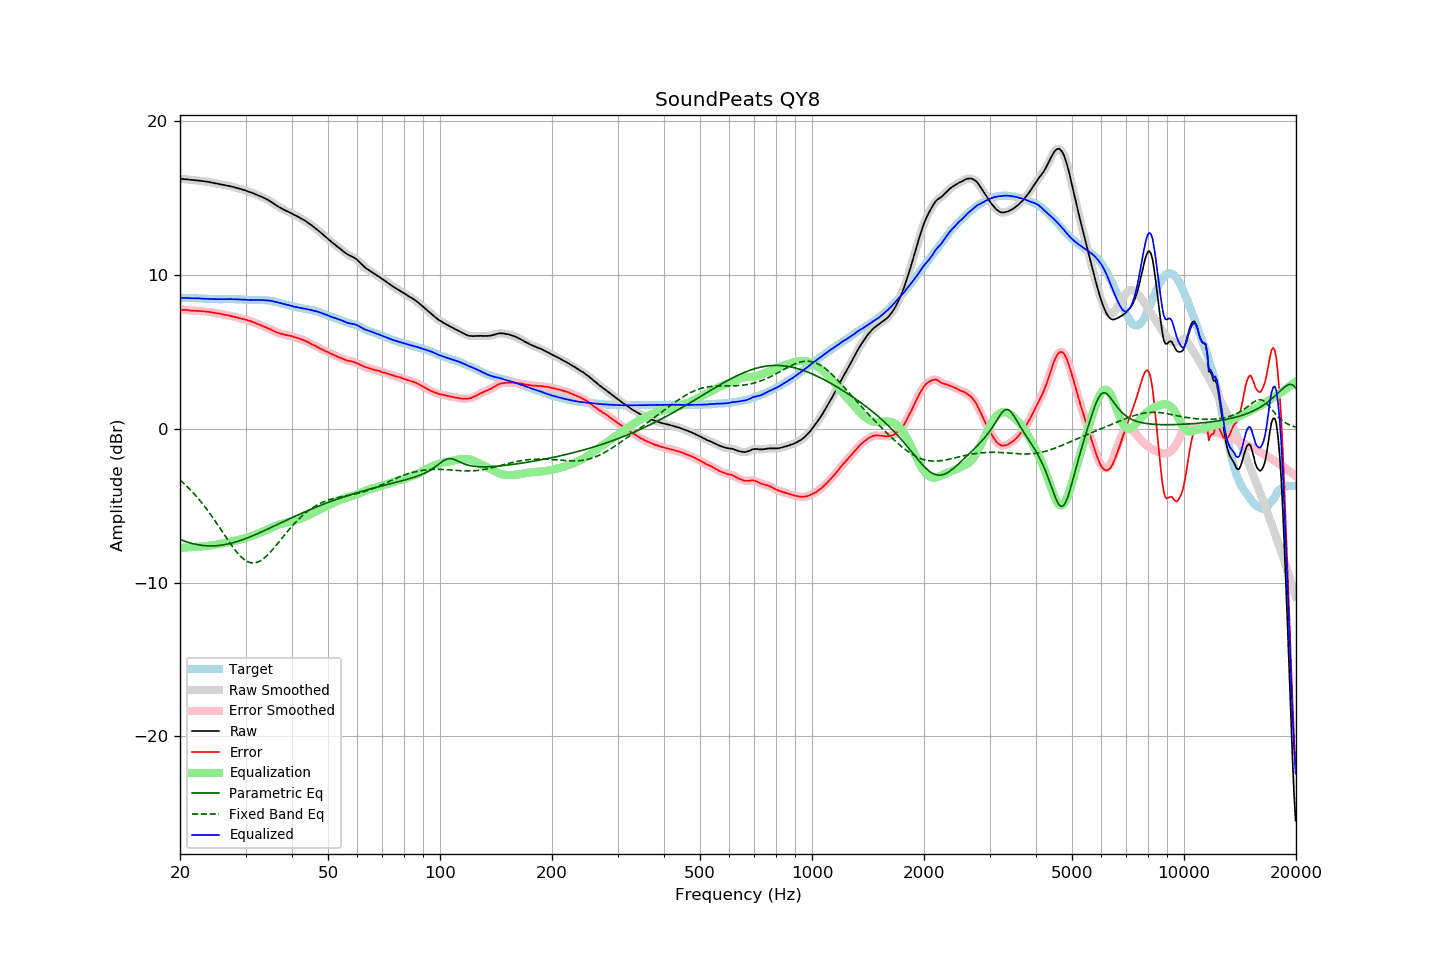

The file beside this chart, header and first rows:
frequency, raw, error, smoothed, error_smoothed, equalization, parametric_eq, fixed_band_eq, equalized_raw, equalized_smoothed, target
20.00, 16.26, 7.75, 16.26, 7.75, -7.75, -7.19, -3.33, 8.51, 8.51, 8.51
20.20, 16.25, 7.74, 16.25, 7.74, -7.74, -7.23, -3.42, 8.51, 8.51, 8.51
20.40, 16.24, 7.73, 16.24, 7.74, -7.73, -7.27, -3.51, 8.51, 8.51, 8.51
20.61, 16.23, 7.72, 16.23, 7.73, -7.73, -7.31, -3.61, 8.50, 8.51, 8.51
20.81, 16.23, 7.73, 16.23, 7.73, -7.72, -7.34, -3.71, 8.51, 8.51, 8.50
21.02, 16.22, 7.72, 16.22, 7.72, -7.71, -7.38, -3.81, 8.51, 8.51, 8.50
21.23, 16.20, 7.70, 16.20, 7.70, -7.70, -7.41, -3.92, 8.50, 8.50, 8.50
21.44, 16.19, 7.68, 16.19, 7.69, -7.69, -7.44, -4.03, 8.49, 8.50, 8.51
21.66, 16.18, 7.68, 16.18, 7.68, -7.69, -7.47, -4.14, 8.49, 8.49, 8.50
21.87, 16.17, 7.67, 16.17, 7.67, -7.68, -7.49, -4.25, 8.49, 8.49, 8.50
22.09, 16.16, 7.67, 16.16, 7.67, -7.67, -7.52, -4.37, 8.49, 8.49, 8.49
22.31, 16.15, 7.66, 16.15, 7.67, -7.66, -7.54, -4.49, 8.49, 8.49, 8.49
22.54, 16.14, 7.66, 16.14, 7.66, -7.66, -7.55, -4.61, 8.48, 8.48, 8.48
22.76, 16.13, 7.66, 16.13, 7.65, -7.65, -7.57, -4.74, 8.48, 8.48, 8.47
22.99, 16.11, 7.64, 16.11, 7.64, -7.64, -7.58, -4.87, 8.47, 8.47, 8.47
23.22, 16.10, 7.64, 16.10, 7.63, -7.64, -7.59, -5.00, 8.46, 8.46, 8.46
23.45, 16.08, 7.62, 16.08, 7.62, -7.63, -7.60, -5.14, 8.45, 8.46, 8.46
23.69, 16.07, 7.62, 16.07, 7.62, -7.61, -7.61, -5.28, 8.46, 8.45, 8.45
23.92, 16.05, 7.61, 16.05, 7.60, -7.60, -7.61, -5.42, 8.45, 8.45, 8.44
24.16, 16.03, 7.59, 16.03, 7.59, -7.58, -7.62, -5.57, 8.44, 8.45, 8.44
24.40, 16.01, 7.57, 16.01, 7.57, -7.57, -7.61, -5.71, 8.44, 8.44, 8.44
24.65, 15.99, 7.55, 15.99, 7.55, -7.55, -7.61, -5.86, 8.44, 8.44, 8.44
24.89, 15.97, 7.53, 15.97, 7.53, -7.54, -7.61, -6.02, 8.43, 8.43, 8.44
25.14, 15.95, 7.51, 15.95, 7.51, -7.52, -7.60, -6.17, 8.43, 8.43, 8.44
25.39, 15.93, 7.50, 15.93, 7.50, -7.50, -7.59, -6.32, 8.43, 8.43, 8.43
25.65, 15.91, 7.48, 15.91, 7.48, -7.48, -7.58, -6.48, 8.43, 8.43, 8.43
25.91, 15.89, 7.46, 15.89, 7.46, -7.46, -7.56, -6.64, 8.43, 8.43, 8.43
26.16, 15.87, 7.43, 15.87, 7.44, -7.44, -7.55, -6.80, 8.43, 8.43, 8.43
26.43, 15.85, 7.42, 15.85, 7.42, -7.42, -7.53, -6.95, 8.43, 8.43, 8.43
26.69, 15.83, 7.40, 15.83, 7.40, -7.40, -7.51, -7.11, 8.43, 8.43, 8.43
26.96, 15.81, 7.38, 15.81, 7.38, -7.38, -7.48, -7.26, 8.43, 8.44, 8.43
27.23, 15.79, 7.36, 15.79, 7.35, -7.35, -7.46, -7.41, 8.44, 8.43, 8.43
27.50, 15.76, 7.33, 15.76, 7.33, -7.33, -7.43, -7.56, 8.43, 8.43, 8.43
27.77, 15.73, 7.29, 15.73, 7.30, -7.30, -7.41, -7.71, 8.43, 8.43, 8.44
28.05, 15.71, 7.28, 15.70, 7.28, -7.28, -7.38, -7.85, 8.43, 8.43, 8.43
28.33, 15.67, 7.24, 15.67, 7.25, -7.25, -7.35, -7.98, 8.42, 8.42, 8.43
28.62, 15.65, 7.24, 15.65, 7.23, -7.23, -7.31, -8.10, 8.42, 8.42, 8.41
28.90, 15.61, 7.19, 15.61, 7.20, -7.20, -7.28, -8.22, 8.41, 8.41, 8.42
29.19, 15.59, 7.18, 15.59, 7.18, -7.18, -7.24, -8.32, 8.41, 8.41, 8.41
29.48, 15.55, 7.15, 15.56, 7.15, -7.15, -7.21, -8.42, 8.40, 8.41, 8.40
29.78, 15.53, 7.13, 15.53, 7.13, -7.12, -7.17, -8.50, 8.41, 8.40, 8.40
30.08, 15.49, 7.09, 15.49, 7.10, -7.09, -7.13, -8.57, 8.40, 8.39, 8.40
30.38, 15.45, 7.06, 15.45, 7.06, -7.06, -7.09, -8.63, 8.39, 8.39, 8.39
30.68, 15.41, 7.03, 15.41, 7.03, -7.03, -7.05, -8.68, 8.38, 8.38, 8.38
30.99, 15.38, 7.00, 15.38, 7.00, -6.99, -7.01, -8.71, 8.39, 8.38, 8.38
31.30, 15.34, 6.96, 15.34, 6.96, -6.96, -6.96, -8.72, 8.38, 8.38, 8.38
31.61, 15.30, 6.92, 15.30, 6.92, -6.92, -6.92, -8.72, 8.38, 8.38, 8.38
31.93, 15.25, 6.87, 15.25, 6.88, -6.88, -6.87, -8.71, 8.37, 8.38, 8.38
32.24, 15.21, 6.83, 15.21, 6.83, -6.83, -6.83, -8.68, 8.37, 8.38, 8.38
32.57, 15.17, 6.80, 15.17, 6.79, -6.79, -6.78, -8.64, 8.38, 8.38, 8.37
32.89, 15.13, 6.75, 15.13, 6.75, -6.75, -6.74, -8.58, 8.38, 8.38, 8.38
33.22, 15.08, 6.70, 15.08, 6.70, -6.71, -6.69, -8.52, 8.37, 8.37, 8.38
33.55, 15.03, 6.65, 15.03, 6.66, -6.66, -6.64, -8.44, 8.37, 8.37, 8.37
33.89, 14.98, 6.62, 14.98, 6.62, -6.62, -6.59, -8.35, 8.36, 8.36, 8.36
34.23, 14.93, 6.58, 14.93, 6.58, -6.57, -6.55, -8.25, 8.36, 8.36, 8.35
34.57, 14.87, 6.52, 14.87, 6.53, -6.52, -6.50, -8.15, 8.35, 8.35, 8.35
34.92, 14.81, 6.49, 14.81, 6.48, -6.47, -6.45, -8.04, 8.34, 8.33, 8.32
35.27, 14.74, 6.42, 14.74, 6.43, -6.43, -6.40, -7.92, 8.32, 8.32, 8.32
35.62, 14.67, 6.38, 14.67, 6.38, -6.38, -6.35, -7.80, 8.29, 8.29, 8.29
35.97, 14.60, 6.33, 14.60, 6.33, -6.33, -6.30, -7.68, 8.27, 8.27, 8.27
... 635 more rows
